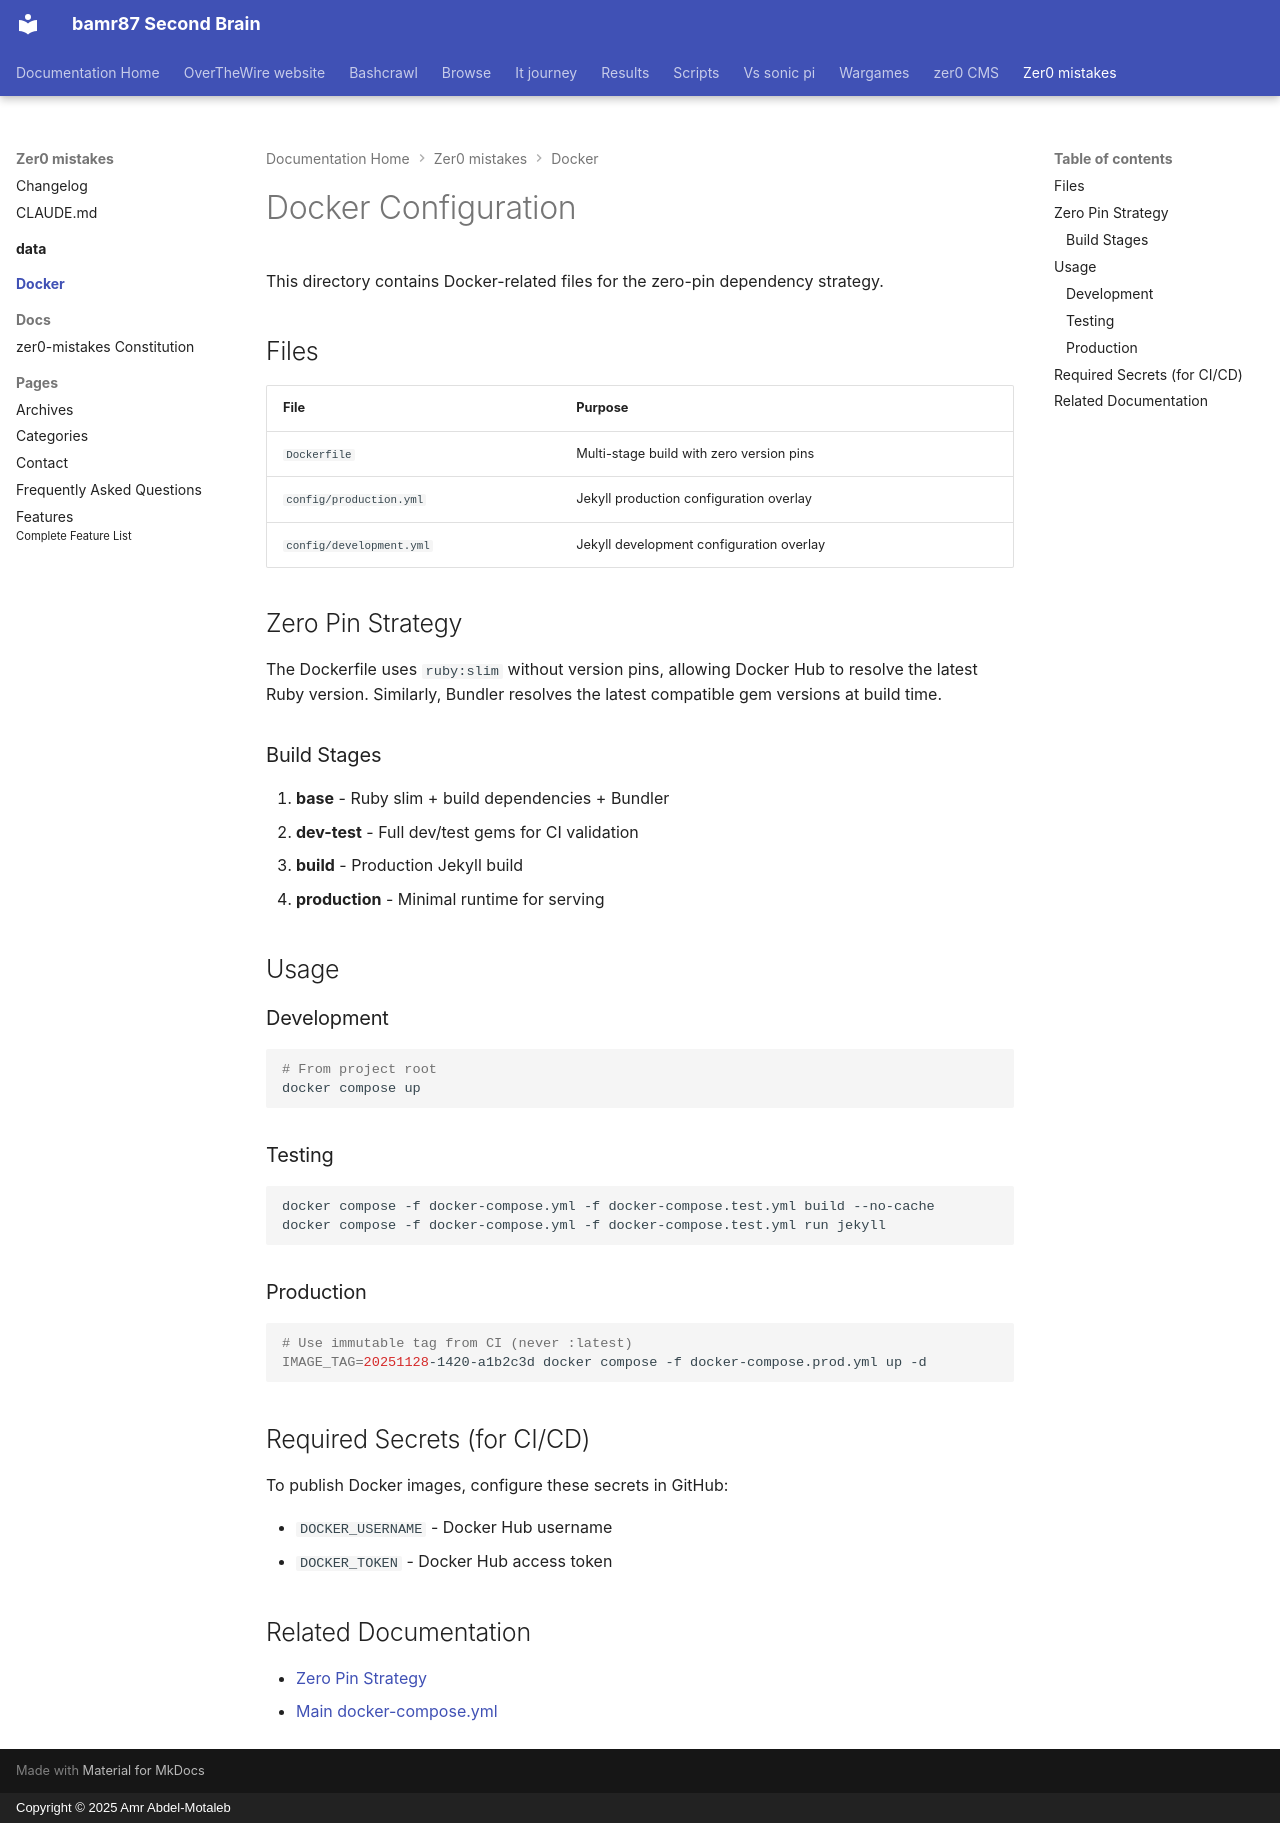

repository: bamr87/README · page: zer0-mistakes/docker/index.html · generator: mkdocs · copyright: Copyright © 2025 Amr Abdel-Motaleb

---
source_file: docker/README.md
source_repo: bamr87/zer0-mistakes
source_url: https://github.com/bamr87/zer0-mistakes/blob/main/docker/README.md
title: Docker Configuration
---
# Docker Configuration

This directory contains Docker-related files for the zero-pin dependency strategy.

## Files

| File | Purpose |
|------|---------|
| `Dockerfile` | Multi-stage build with zero version pins |
| `config/production.yml` | Jekyll production configuration overlay |
| `config/development.yml` | Jekyll development configuration overlay |

## Zero Pin Strategy

The Dockerfile uses `ruby:slim` without version pins, allowing Docker Hub to resolve the latest Ruby version. Similarly, Bundler resolves the latest compatible gem versions at build time.

### Build Stages

1. **base** - Ruby slim + build dependencies + Bundler
2. **dev-test** - Full dev/test gems for CI validation
3. **build** - Production Jekyll build
4. **production** - Minimal runtime for serving

## Usage

### Development

```bash
# From project root
docker compose up
```

### Testing

```bash
docker compose -f docker-compose.yml -f docker-compose.test.yml build --no-cache
docker compose -f docker-compose.yml -f docker-compose.test.yml run jekyll
```

### Production

```bash
# Use immutable tag from CI (never :latest)
IMAGE_TAG=20251128-1420-a1b2c3d docker compose -f docker-compose.prod.yml up -d
```

## Required Secrets (for CI/CD)

To publish Docker images, configure these secrets in GitHub:

- `DOCKER_USERNAME` - Docker Hub username
- `DOCKER_TOKEN` - Docker Hub access token

## Related Documentation

- [Zero Pin Strategy](https://github.com/bamr87/zer0-mistakes/blob/main/docs/systems/ZERO_PIN_STRATEGY.md)
- [Main docker-compose.yml](../docker-compose.yml)
